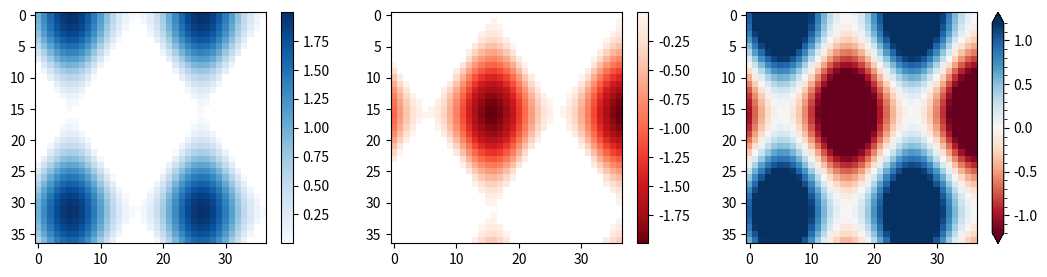

Reproduce this figure in Python.
import numpy as np
import matplotlib.pyplot as plt

# setup some generic data 
N = 37
x, y = np.mgrid[:N, :N]
Z = (np.cos(x * 0.2) + np.sin(y * 0.3))

# mask out the negative and positive values 
Zpositive = np.ma.masked_less(Z, 0)
Znegative = np.ma.masked_greater(Z, 0)

fig, (ax1, ax2, ax3) = plt.subplots(figsize=(13, 3),
                                    ncols=3)

# plot just the positive data and save the 
# color "mappable" object returned by ax1.imshow 
pos = ax1.imshow(Zpositive, cmap='Blues')

# add the colorbar using the figure's method, 
fig.colorbar(pos, ax=ax1)

# repeat everything above for the negative data 
neg = ax2.imshow(Znegative, cmap='Reds_r')
fig.colorbar(neg, ax=ax2)

# Plot both positive and negative values between +/- 1.2 
pos_neg_clipped = ax3.imshow(Z, cmap='RdBu',
                             vmin=-1.2,
                             vmax=1.2)

# Add minorticks on the colorbar to make  
# it easy to read the values off the colorbar. 
color_bar = fig.colorbar(pos_neg_clipped,
                         ax=ax3,
                         extend='both')

color_bar.minorticks_on()
plt.show() 